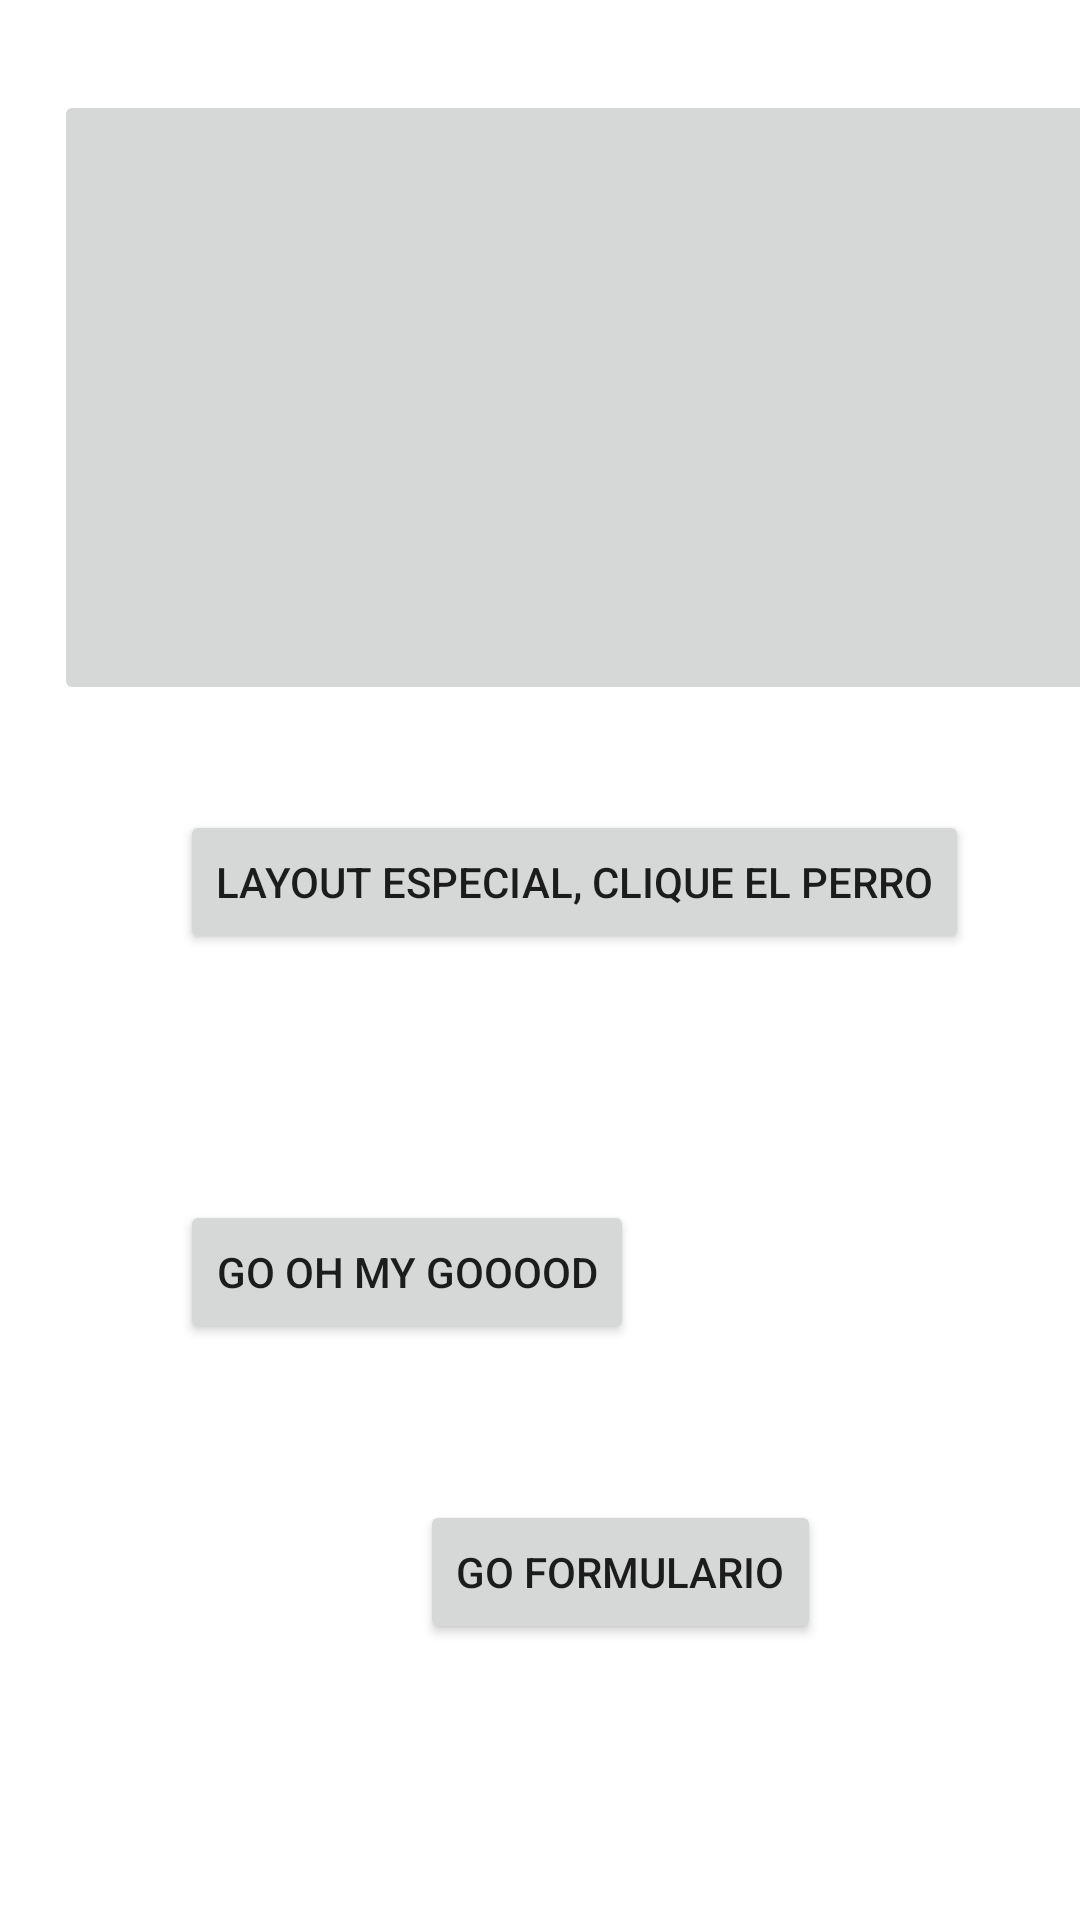

Reconstruct the res/layout file that produces this screen, plus the resources it refers to.
<!-- AndroidManifest.xml: application theme Theme.LayoutBotonesDef -->
<!-- res/layout/frame_layout.xml -->
<FrameLayout xmlns:android="http://schemas.android.com/apk/res/android"
    xmlns:app="http://schemas.android.com/apk/res-auto"
    android:layout_width="match_parent"
    android:layout_height="match_parent">

    <Button
        android:id="@+id/button"
        android:layout_width="wrap_content"
        android:layout_height="wrap_content"
        android:layout_marginLeft="60dp"
        android:layout_marginTop="270dp"
        android:text="Layout especial, clique el perro"
        app:layout_constraintStart_toStartOf="parent"
        app:layout_constraintTop_toTopOf="parent" />

    <ImageButton
        android:id="@+id/imageButton"
        android:layout_width="wrap_content"
        android:layout_height="wrap_content"
        android:layout_marginLeft="300dp"
        android:layout_marginTop="400dp"
        android:background="@null"
        android:onClick="goGridLayout"
        app:srcCompat="@drawable/flecha_correcta" />

    <ImageButton
        android:id="@+id/imageButton2"
        android:layout_width="374dp"
        android:layout_height="205dp"
        android:layout_marginLeft="18dp"
        android:layout_marginTop="30dp"
        android:onClick="goLayoutBotons"
        app:srcCompat="@drawable/la_enegia_en_la_vida_de_tu_cachorro" />

    <Button
        android:id="@+id/button2"
        android:layout_width="wrap_content"
        android:layout_height="wrap_content"
        android:layout_marginLeft="140dp"
        android:layout_marginTop="500dp"
        android:onClick="goFormulario"
        android:text="Go Formulario" />

    <Button
        android:id="@+id/button3"
        android:layout_width="wrap_content"
        android:layout_height="wrap_content"
        android:layout_marginLeft="60dp"
        android:layout_marginTop="400dp"
        android:onClick="goOhMyGod"
        android:text="Go OH MY GOOOOD" />

</FrameLayout>
<!-- resources referenced by this layout -->
<resources>
  <style name="Theme.LayoutBotonesDef" parent="Theme.MaterialComponents.DayNight.DarkActionBar">
          
          <item name="colorPrimary">@color/purple_500</item>
          <item name="colorPrimaryVariant">@color/purple_700</item>
          <item name="colorOnPrimary">@color/white</item>
          
          <item name="colorSecondary">@color/teal_200</item>
          <item name="colorSecondaryVariant">@color/teal_700</item>
          <item name="colorOnSecondary">@color/black</item>
          
          <item name="android:statusBarColor" tools:targetApi="l">?attr/colorPrimaryVariant</item>
          
      </style>
  <color name="purple_500">#FF6200EE</color>
  <color name="purple_700">#FF3700B3</color>
  <color name="white">#FFFFFFFF</color>
  <color name="teal_200">#FF03DAC5</color>
  <color name="teal_700">#FF018786</color>
  <color name="black">#FF000000</color>
</resources>
